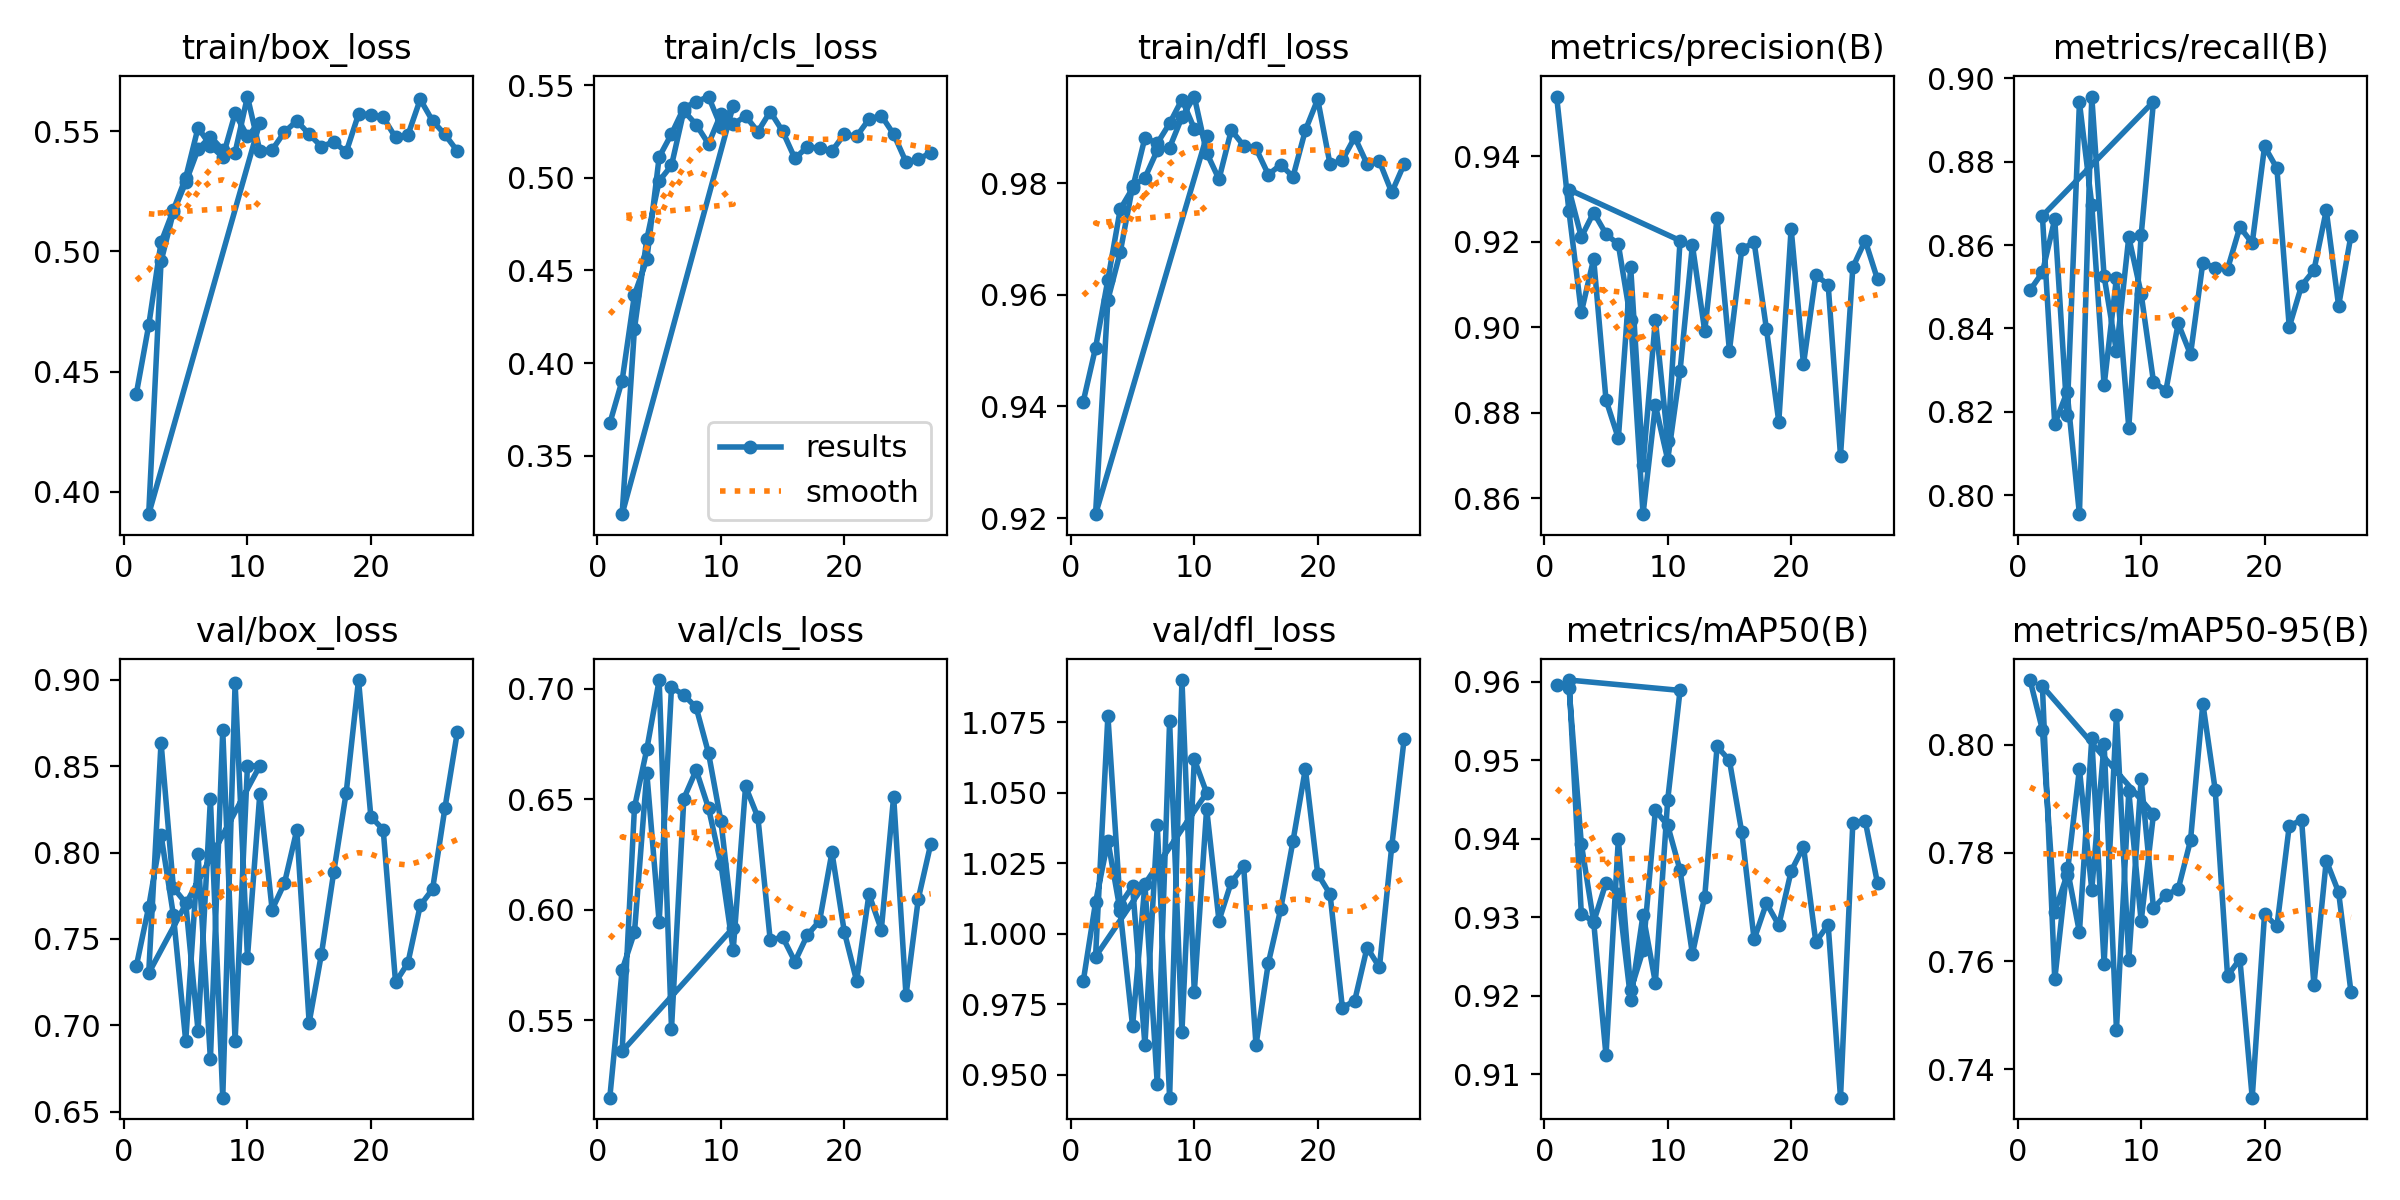

The file beside this chart, header and first rows:
epoch, train/box_loss, train/cls_loss, train/dfl_loss, metrics/precision(B), metrics/recall(B), metrics/mAP50(B), metrics/mAP50-95(B), val/box_loss, val/cls_loss, val/dfl_loss, lr/pg0, lr/pg1, lr/pg2
1, 0.4409, 0.3675, 0.9409, 0.9539, 0.8492, 0.9596, 0.8119, 0.7343, 0.5151, 0.983, 6.5899e-05, 6.5899e-05, 6.5899e-05
2, 0.4692, 0.3906, 0.9505, 0.9271, 0.8534, 0.9592, 0.8027, 0.7685, 0.5728, 1.011, 0.000132, 0.000132, 0.000132
3, 0.5038, 0.4369, 0.9627, 0.9035, 0.8662, 0.9393, 0.7691, 0.8102, 0.5898, 1.033, 0.0001975, 0.0001975, 0.0001975
4, 0.5172, 0.4559, 0.9754, 0.916, 0.8193, 0.9294, 0.7759, 0.7638, 0.6619, 1.008, 0.0002625, 0.0002625, 0.0002625
5, 0.5307, 0.5112, 0.9791, 0.883, 0.8942, 0.9344, 0.7955, 0.6907, 0.5944, 0.9672, 0.000327, 0.000327, 0.000327
6, 0.5514, 0.5237, 0.9882, 0.874, 0.8697, 0.933, 0.7732, 0.7989, 0.7007, 1.018, 0.0003264, 0.0003264, 0.0003264
7, 0.544, 0.5378, 0.9872, 0.914, 0.8263, 0.9195, 0.8002, 0.6802, 0.6972, 0.9466, 0.0003251, 0.0003251, 0.0003251
8, 0.5393, 0.541, 0.9908, 0.8678, 0.8522, 0.9303, 0.7473, 0.8709, 0.6915, 1.075, 0.0003238, 0.0003238, 0.0003238
9, 0.5573, 0.5439, 0.995, 0.9018, 0.8162, 0.9217, 0.7914, 0.691, 0.6709, 0.9653, 0.0003225, 0.0003225, 0.0003225
10, 0.5479, 0.5276, 0.9898, 0.8734, 0.8623, 0.945, 0.7674, 0.8502, 0.6403, 1.062, 0.0003211, 0.0003211, 0.0003211
11, 0.5535, 0.539, 0.9884, 0.9202, 0.8944, 0.9589, 0.7872, 0.8502, 0.5919, 1.05, 0.0003198, 0.0003198, 0.0003198
2, 0.3907, 0.3185, 0.9207, 0.9322, 0.867, 0.9602, 0.8108, 0.7301, 0.536, 0.9919, 0.000132, 0.000132, 0.000132
3, 0.4958, 0.4187, 0.9591, 0.9211, 0.8171, 0.9304, 0.7566, 0.8637, 0.6463, 1.077, 0.0001975, 0.0001975, 0.0001975
4, 0.5164, 0.4669, 0.9677, 0.9268, 0.8248, 0.9294, 0.7772, 0.7796, 0.6726, 1.01, 0.0002625, 0.0002625, 0.0002625
5, 0.5287, 0.4983, 0.9795, 0.9218, 0.7955, 0.9124, 0.7653, 0.7708, 0.7039, 1.017, 0.000327, 0.000327, 0.000327
6, 0.5425, 0.5067, 0.981, 0.9193, 0.8956, 0.94, 0.8012, 0.6966, 0.5462, 0.9605, 0.0003264, 0.0003264, 0.0003264
7, 0.5478, 0.5362, 0.9859, 0.9017, 0.8525, 0.9207, 0.7595, 0.8309, 0.6503, 1.038, 0.0003251, 0.0003251, 0.0003251
8, 0.5422, 0.5288, 0.9864, 0.8563, 0.8345, 0.9258, 0.8055, 0.658, 0.6632, 0.9418, 0.0003238, 0.0003238, 0.0003238
9, 0.5411, 0.5183, 0.9919, 0.8817, 0.8619, 0.9436, 0.7602, 0.8982, 0.646, 1.09, 0.0003225, 0.0003225, 0.0003225
10, 0.5644, 0.5344, 0.9956, 0.869, 0.8483, 0.9417, 0.7937, 0.7392, 0.6208, 0.9792, 0.0003211, 0.0003211, 0.0003211
11, 0.5419, 0.5289, 0.9855, 0.8898, 0.8273, 0.936, 0.7698, 0.8337, 0.5818, 1.044, 0.0003198, 0.0003198, 0.0003198
12, 0.5422, 0.5334, 0.9808, 0.9192, 0.825, 0.9253, 0.7722, 0.767, 0.6558, 1.005, 0.0003185, 0.0003185, 0.0003185
13, 0.5496, 0.525, 0.9896, 0.8991, 0.8412, 0.9326, 0.7733, 0.7823, 0.6419, 1.018, 0.0003172, 0.0003172, 0.0003172
14, 0.5542, 0.5358, 0.9868, 0.9255, 0.8338, 0.9517, 0.7823, 0.8131, 0.5862, 1.024, 0.0003159, 0.0003159, 0.0003159
15, 0.5487, 0.5252, 0.9863, 0.8945, 0.8558, 0.95, 0.8076, 0.7015, 0.5877, 0.9606, 0.0003145, 0.0003145, 0.0003145
16, 0.5436, 0.5105, 0.9816, 0.9182, 0.8545, 0.9408, 0.7917, 0.7414, 0.5766, 0.9896, 0.0003132, 0.0003132, 0.0003132
17, 0.5456, 0.5168, 0.9833, 0.9199, 0.8542, 0.9272, 0.7573, 0.789, 0.5885, 1.009, 0.0003119, 0.0003119, 0.0003119
18, 0.5413, 0.516, 0.9812, 0.8996, 0.8643, 0.9318, 0.7604, 0.8346, 0.595, 1.033, 0.0003106, 0.0003106, 0.0003106
19, 0.557, 0.5144, 0.9895, 0.8779, 0.8604, 0.929, 0.7348, 0.8999, 0.626, 1.058, 0.0003093, 0.0003093, 0.0003093
20, 0.5569, 0.5236, 0.9951, 0.9231, 0.8836, 0.9359, 0.7687, 0.8208, 0.5901, 1.021, 0.0003079, 0.0003079, 0.0003079
21, 0.5558, 0.5224, 0.9834, 0.8913, 0.8784, 0.939, 0.7664, 0.8133, 0.5678, 1.014, 0.0003066, 0.0003066, 0.0003066
22, 0.5474, 0.5317, 0.9842, 0.9122, 0.8404, 0.9269, 0.785, 0.7249, 0.6071, 0.9737, 0.0003053, 0.0003053, 0.0003053
23, 0.5483, 0.5336, 0.9883, 0.91, 0.8503, 0.9291, 0.7861, 0.736, 0.591, 0.9763, 0.000304, 0.000304, 0.000304
24, 0.5632, 0.5236, 0.9835, 0.8699, 0.8539, 0.907, 0.7556, 0.7693, 0.6512, 0.9951, 0.0003027, 0.0003027, 0.0003027
25, 0.5543, 0.5086, 0.9839, 0.914, 0.8683, 0.9421, 0.7786, 0.7788, 0.5614, 0.9881, 0.0003013, 0.0003013, 0.0003013
26, 0.5486, 0.51, 0.9784, 0.9203, 0.8454, 0.9423, 0.7727, 0.8256, 0.6051, 1.031, 0.0003, 0.0003, 0.0003
27, 0.5417, 0.5136, 0.9835, 0.9112, 0.8623, 0.9343, 0.7543, 0.8695, 0.6297, 1.069, 0.0002987, 0.0002987, 0.0002987
